Dataset: FOD (GitHub, pardhu-inst/FOD_Dataset). Classes: concrete, metal, plastic.

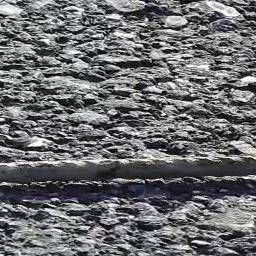
Label: metal

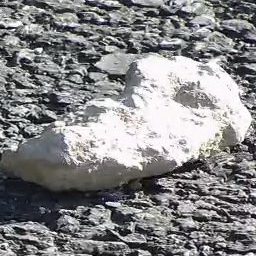
Label: concrete

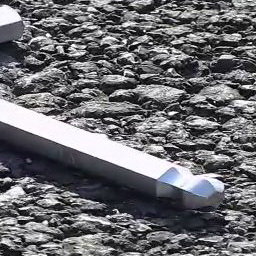
Label: metal

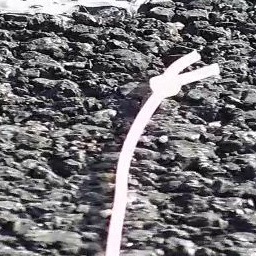
Label: plastic

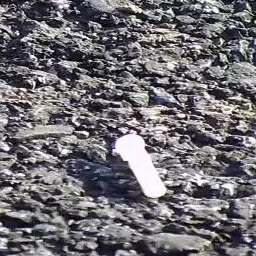
Label: plastic

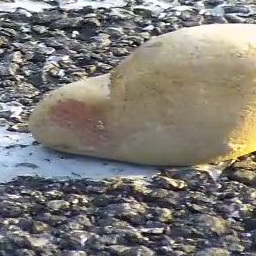
Label: concrete
